Run: headless pygame with SDL's dummy video driver; simulated clock (each Clock.tick advances the game by its frame time, no real sleeping); random seed 0; keys injected as events and as key.get_pressed() state; no mouse input.
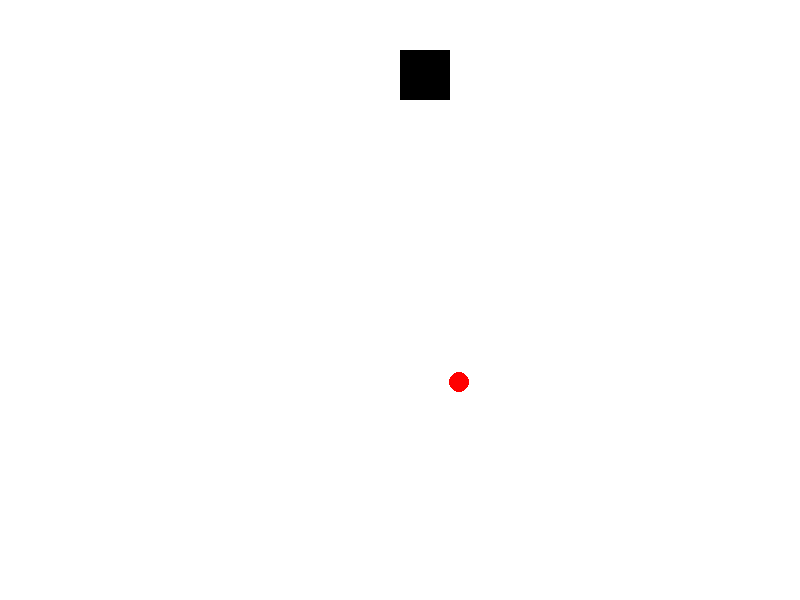
Frame 1 of 4 · flips 1–60 · no input
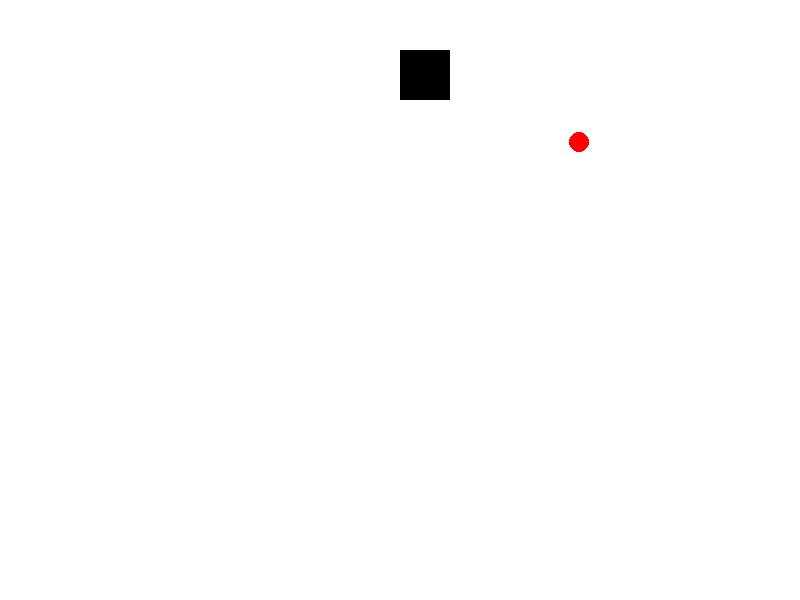
Frame 2 of 4 · flips 61–180 · tapped SPACE, RETURN · held RIGHT (→), D
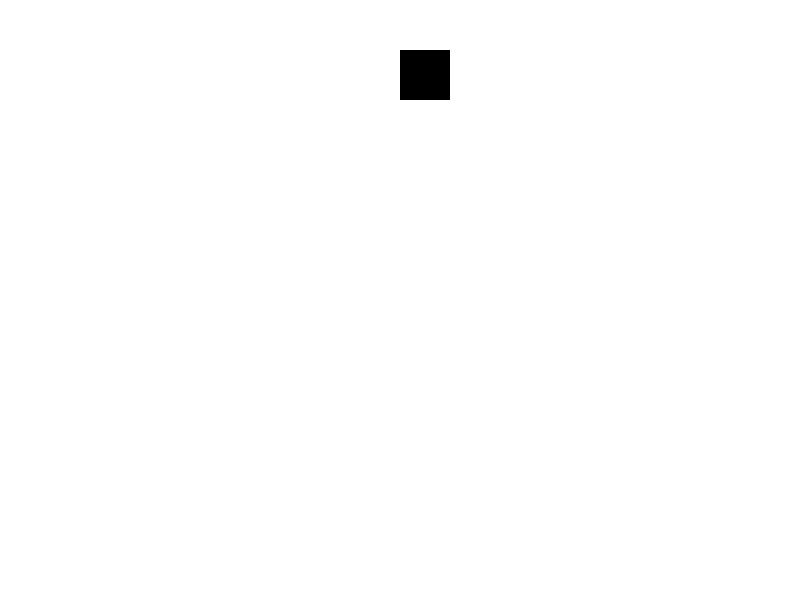
Frame 3 of 4 · flips 181–300 · held DOWN (↓), S
Frame 4 of 4 · flips 301–420 · held LEFT (←), A, UP (↑), W · screen unchanged from frame 3, image omitted

The pygame program that drew these frames:

import pygame
import sys

# Initialize Pygame
pygame.init()

# Set up some constants
WIDTH, HEIGHT = 800, 600
BALL_RADIUS = 10
BASKET_X, BASKET_Y = 400, 50

# Set up some colors
WHITE = (255, 255, 255)
BLACK = (0, 0, 0)
RED = (255, 0, 0)

# Create the game screen
screen = pygame.display.set_mode((WIDTH, HEIGHT))

# Create a ball
ball_pos = [WIDTH // 2, HEIGHT - 100]
ball_vel = [1, -2]

# Create a basket
basket_pos = [BASKET_X, BASKET_Y]

# Game loop
while True:
    for event in pygame.event.get():
        if event.type == pygame.QUIT:
            pygame.quit()
            sys.exit()

    # Fill the background with white
    screen.fill(WHITE)

    # Draw the ball
    pygame.draw.circle(screen, RED, ball_pos, BALL_RADIUS)

    # Draw the basket
    pygame.draw.rect(screen, BLACK, pygame.Rect(basket_pos[0], basket_pos[1], 50, 50))

    # Move the ball
    ball_pos[0] += ball_vel[0]
    ball_pos[1] += ball_vel[1]

    # Check for collision with the basket
    if abs(ball_pos[0] - basket_pos[0]) < BALL_RADIUS and abs(ball_pos[1] - basket_pos[1]) < BALL_RADIUS:
        print("Score!")

    # Flip the display
    pygame.display.flip()
